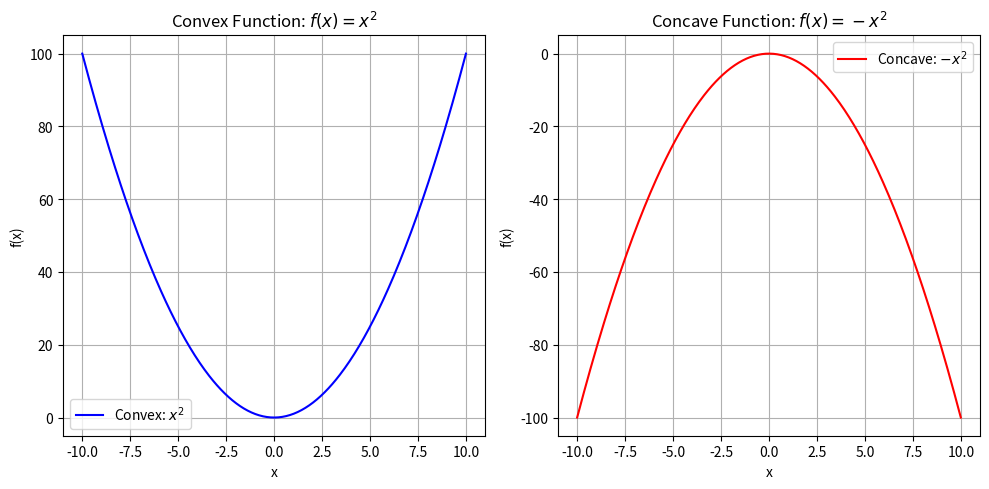

The matplotlib source for this figure:
import numpy as np
import matplotlib.pyplot as plt

# Define a convex function: f(x) = x^2


def convex_function(x):
    return x ** 2

# Define a concave function: f(x) = -x^2


def concave_function(x):
    return -x ** 2


# Generate a range of x values
x = np.linspace(-10, 10, 400)

# Calculate y values for both functions
y_convex = convex_function(x)
y_concave = concave_function(x)

# Plot the convex function
plt.figure(figsize=(10, 5))
plt.subplot(1, 2, 1)
plt.plot(x, y_convex, label="Convex: $x^2$", color='blue')
plt.title("Convex Function: $f(x) = x^2$")
plt.xlabel("x")
plt.ylabel("f(x)")
plt.grid(True)
plt.legend()

# Plot the concave function
plt.subplot(1, 2, 2)
plt.plot(x, y_concave, label="Concave: $-x^2$", color='red')
plt.title("Concave Function: $f(x) = -x^2$")
plt.xlabel("x")
plt.ylabel("f(x)")
plt.grid(True)
plt.legend()

# Show the plots
plt.tight_layout()
plt.show()
